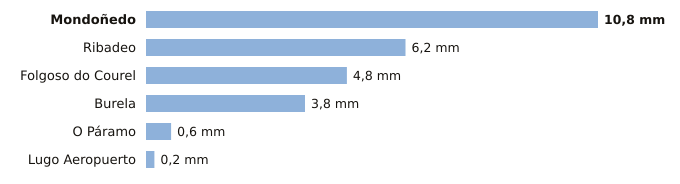

Values plotted in this chart, from the file beside it:
estacion, provincia, indicativo, mm_6_dias_anteriores, mm_hoy, mm_7_dias, horas_de_hoy
Mondoñedo, Lugo, 1344X, 10.8, 0.0, 10.8, 15
Ribadeo, Lugo, 1342X, 6.2, 0.0, 6.2, 11
Folgoso do Courel, Lugo, 1658, 4.8, 0.0, 4.8, 13
Burela, Lugo, 1347T, 3.8, 0.0, 3.8, 12
O Páramo, Lugo, 1521I, 0.6, 0.0, 0.6, 10
Lugo Aeropuerto, Lugo, 1505, 0.2, 0.0, 0.2, 15
